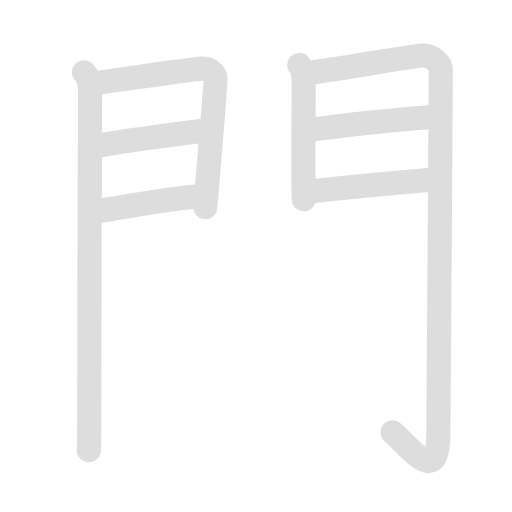
t = 0.00 s
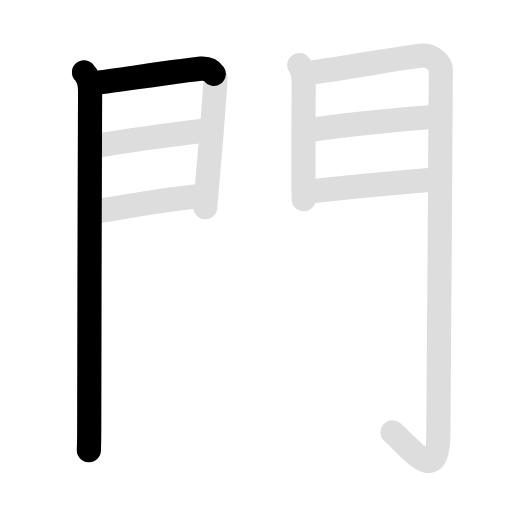
t = 2.00 s
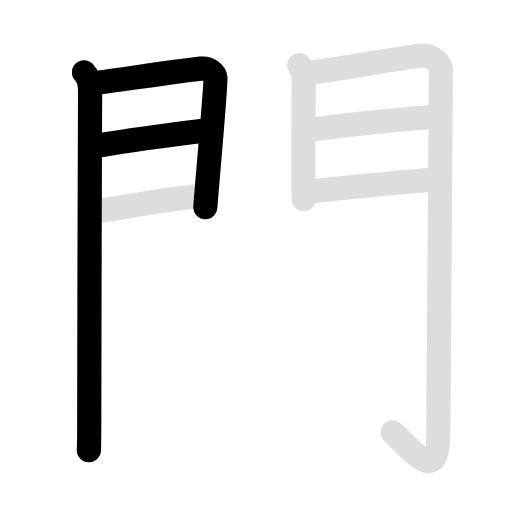
t = 4.00 s
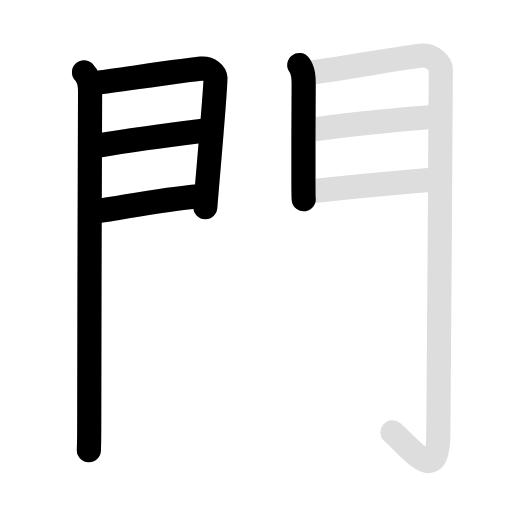
t = 6.00 s
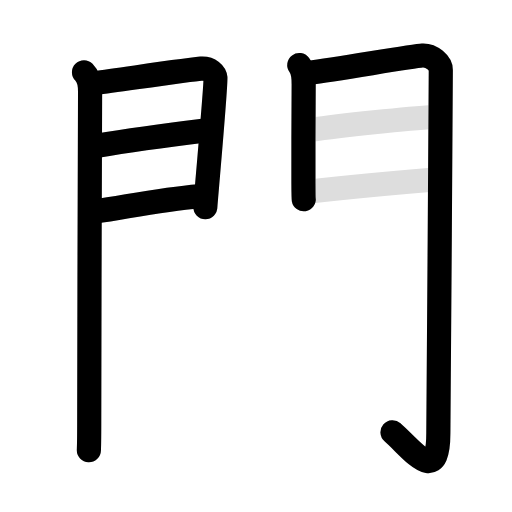
t = 8.00 s
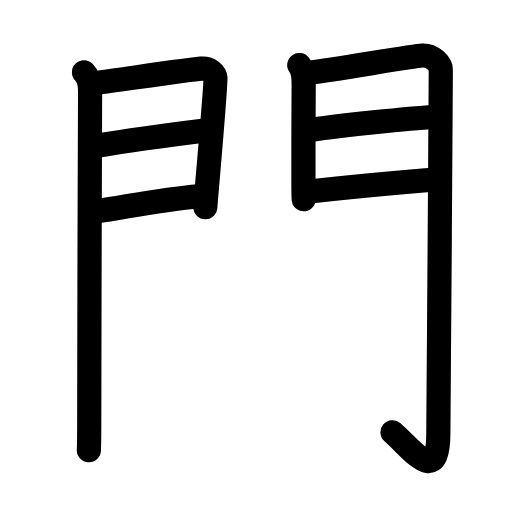
t = 10.00 s

The animated SVG that drew these frames (rendered in a browser with its animation timeline set to each time). Animation: 16 SMIL elements (animate=9,set=7); frames cover the first 10.00 s, repeats indefinitely.

<svg id="kvg-09580" class="kanjivg" viewBox="0 0 106 106" width="106" height="106" xmlns="http://www.w3.org/2000/svg" xmlns:xlink="http://www.w3.org/1999/xlink" xml:space="preserve" version="1.1" baseProfile="full"><defs><style type="text/css">path.black{fill:none;stroke:black;stroke-width:5;stroke-linecap:round;stroke-linejoin:round;}path.grey{fill:none;stroke:#ddd;stroke-width:5;stroke-linecap:round;stroke-linejoin:round;}path.stroke{fill:none;stroke:black;stroke-width:5;stroke-linecap:round;stroke-linejoin:round;}text{font-size:16px;font-family:Segoe UI Symbol,Cambria Math,DejaVu Sans,Symbola,Quivira,STIX,Code2000;-webkit-touch-callout:none;cursor:pointer;-webkit-user-select:none;-khtml-user-select:none;-moz-user-select:none;-ms-user-select:none;user-select: none;}text:hover{color:#777;}#reset{font-weight:bold;}</style><marker id="markerStart" markerWidth="8" markerHeight="8" style="overflow:visible;"><circle cx="0" cy="0" r="1.5" style="stroke:none;fill:red;fill-opacity:0.5;"/></marker><marker id="markerEnd" style="overflow:visible;"><circle cx="0" cy="0" r="0.8" style="stroke:none;fill:blue;fill-opacity:0.5;"><animate attributeName="opacity" from="1" to="0" dur="3s" repeatCount="indefinite" /></circle></marker></defs><path d="M17.39,14.97c0.94,0.94,1.26,2.28,1.26,4c0,0.77-0.18,49.78-0.18,69.28c0,3.3-0.04,4.11-0.07,4.97" class="grey" /><path d="M19.77,17.18c6.04-0.81,20.02-2.86,21.83-2.97c1.91-0.12,2.9,1.04,3,1.96c0.11,1.07-1.17,15.69-1.78,22.84c-0.19,2.21-0.31,3.71-0.31,3.87" class="grey" /><path d="M20.06,30.18C27,29,36.5,27.75,42.46,27.02" class="grey" /><path d="M19.61,43.82c8.39-1.32,14.14-2.57,21.55-3.17" class="grey" /><path d="M61.96,13.47c0.89,1.19,0.92,2.64,0.91,4.04c-0.02,3.82-0.08,14.92-0.05,20.49c0.01,1.84,0.03,3.07,0.06,3.25" class="grey" /><path d="M63.98,15.09c6.63-0.9,21.65-3.51,23.46-3.6c1.96-0.1,3.82,1.63,3.82,2.98c0,18.78-0.52,61.53-0.51,75.14c0.01,11.13-5.24,3.63-9.49-0.12" class="grey" /><path d="M64.34,26.89c6.16-0.89,20.29-2.39,25.5-2.67" class="grey" /><path d="M64.13,39.63c8.99-1,15.87-1.63,25.9-2.47" class="grey" /><path d="M17.39,14.97c0.94,0.94,1.26,2.28,1.26,4c0,0.77-0.18,49.78-0.18,69.28c0,3.3-0.04,4.11-0.07,4.97" class="stroke" stroke-dasharray="150"><animate attributeName="stroke-dashoffset" from="150" to="0" dur="1.8s" begin="0.0s" fill="freeze" /></path><path d="M19.77,17.18c6.04-0.81,20.02-2.86,21.83-2.97c1.91-0.12,2.9,1.04,3,1.96c0.11,1.07-1.17,15.69-1.78,22.84c-0.19,2.21-0.31,3.71-0.31,3.87" class="stroke" stroke-dasharray="150"><set attributeName="opacity" to="0" dur="1.7s" /><animate attributeName="stroke-dashoffset" from="150" to="0" dur="1.8s" begin="1.7s" fill="freeze" /></path><path d="M20.06,30.18C27,29,36.5,27.75,42.46,27.02" class="stroke" stroke-dasharray="150"><set attributeName="opacity" to="0" dur="3.0s" /><animate attributeName="stroke-dashoffset" from="150" to="0" dur="1.8s" begin="3.0s" fill="freeze" /></path><path d="M19.61,43.82c8.39-1.32,14.14-2.57,21.55-3.17" class="stroke" stroke-dasharray="150"><set attributeName="opacity" to="0" dur="4.0s" /><animate attributeName="stroke-dashoffset" from="150" to="0" dur="1.8s" begin="4.0s" fill="freeze" /></path><path d="M61.96,13.47c0.89,1.19,0.92,2.64,0.91,4.04c-0.02,3.82-0.08,14.92-0.05,20.49c0.01,1.84,0.03,3.07,0.06,3.25" class="stroke" stroke-dasharray="150"><set attributeName="opacity" to="0" dur="5.0s" /><animate attributeName="stroke-dashoffset" from="150" to="0" dur="1.8s" begin="5.0s" fill="freeze" /></path><path d="M63.98,15.09c6.63-0.9,21.65-3.51,23.46-3.6c1.96-0.1,3.82,1.63,3.82,2.98c0,18.78-0.52,61.53-0.51,75.14c0.01,11.13-5.24,3.63-9.49-0.12" class="stroke" stroke-dasharray="150"><set attributeName="opacity" to="0" dur="6.0s" /><animate attributeName="stroke-dashoffset" from="150" to="0" dur="1.8s" begin="6.0s" fill="freeze" /></path><path d="M64.34,26.89c6.16-0.89,20.29-2.39,25.5-2.67" class="stroke" stroke-dasharray="150"><set attributeName="opacity" to="0" dur="8.0s" /><animate attributeName="stroke-dashoffset" from="150" to="0" dur="1.8s" begin="8.0s" fill="freeze" /></path><path d="M64.13,39.63c8.99-1,15.87-1.63,25.9-2.47" class="stroke" stroke-dasharray="150"><set attributeName="opacity" to="0" dur="9.0s" /><animate attributeName="stroke-dashoffset" from="150" to="0" dur="1.8s" begin="9.0s" fill="freeze" /></path></svg>
